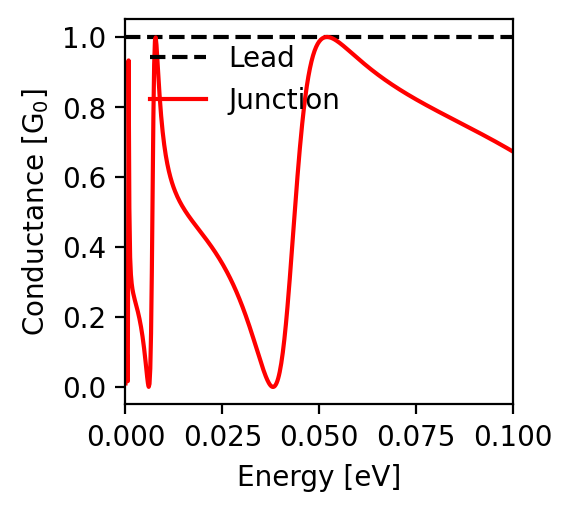

The table this chart was drawn from, first rows:
energy; conductance
-0.1; 0.672
-0.0998; 0.674
-0.0996; 0.675
-0.0994; 0.676
-0.0992; 0.678
-0.099; 0.679
-0.0988; 0.68
-0.0986; 0.681
-0.0984; 0.683
-0.0982; 0.684
-0.098; 0.685
-0.0978; 0.687
-0.0976; 0.688
-0.0974; 0.689
-0.0972; 0.69
-0.097; 0.692
-0.0968; 0.693
-0.0966; 0.694
-0.0964; 0.695
-0.0962; 0.697
-0.096; 0.698
-0.0958; 0.699
-0.0956; 0.7
-0.0954; 0.701
-0.0952; 0.703
-0.095; 0.704
-0.0948; 0.705
-0.0946; 0.706
-0.0944; 0.707
-0.0942; 0.709
-0.094; 0.71
-0.0938; 0.711
-0.0936; 0.712
-0.0934; 0.713
-0.0932; 0.715
-0.093; 0.716
-0.0928; 0.717
-0.0926; 0.718
-0.0924; 0.719
-0.0922; 0.721
-0.092; 0.722
-0.0918; 0.723
-0.0916; 0.724
-0.0914; 0.725
-0.0912; 0.726
-0.091; 0.728
-0.0908; 0.729
-0.0906; 0.73
-0.0904; 0.731
-0.0902; 0.732
-0.09; 0.733
-0.0898; 0.735
-0.0896; 0.736
-0.0894; 0.737
-0.0892; 0.738
-0.089; 0.739
-0.0888; 0.74
-0.0886; 0.742
-0.0884; 0.743
-0.0882; 0.744
... 941 more rows
